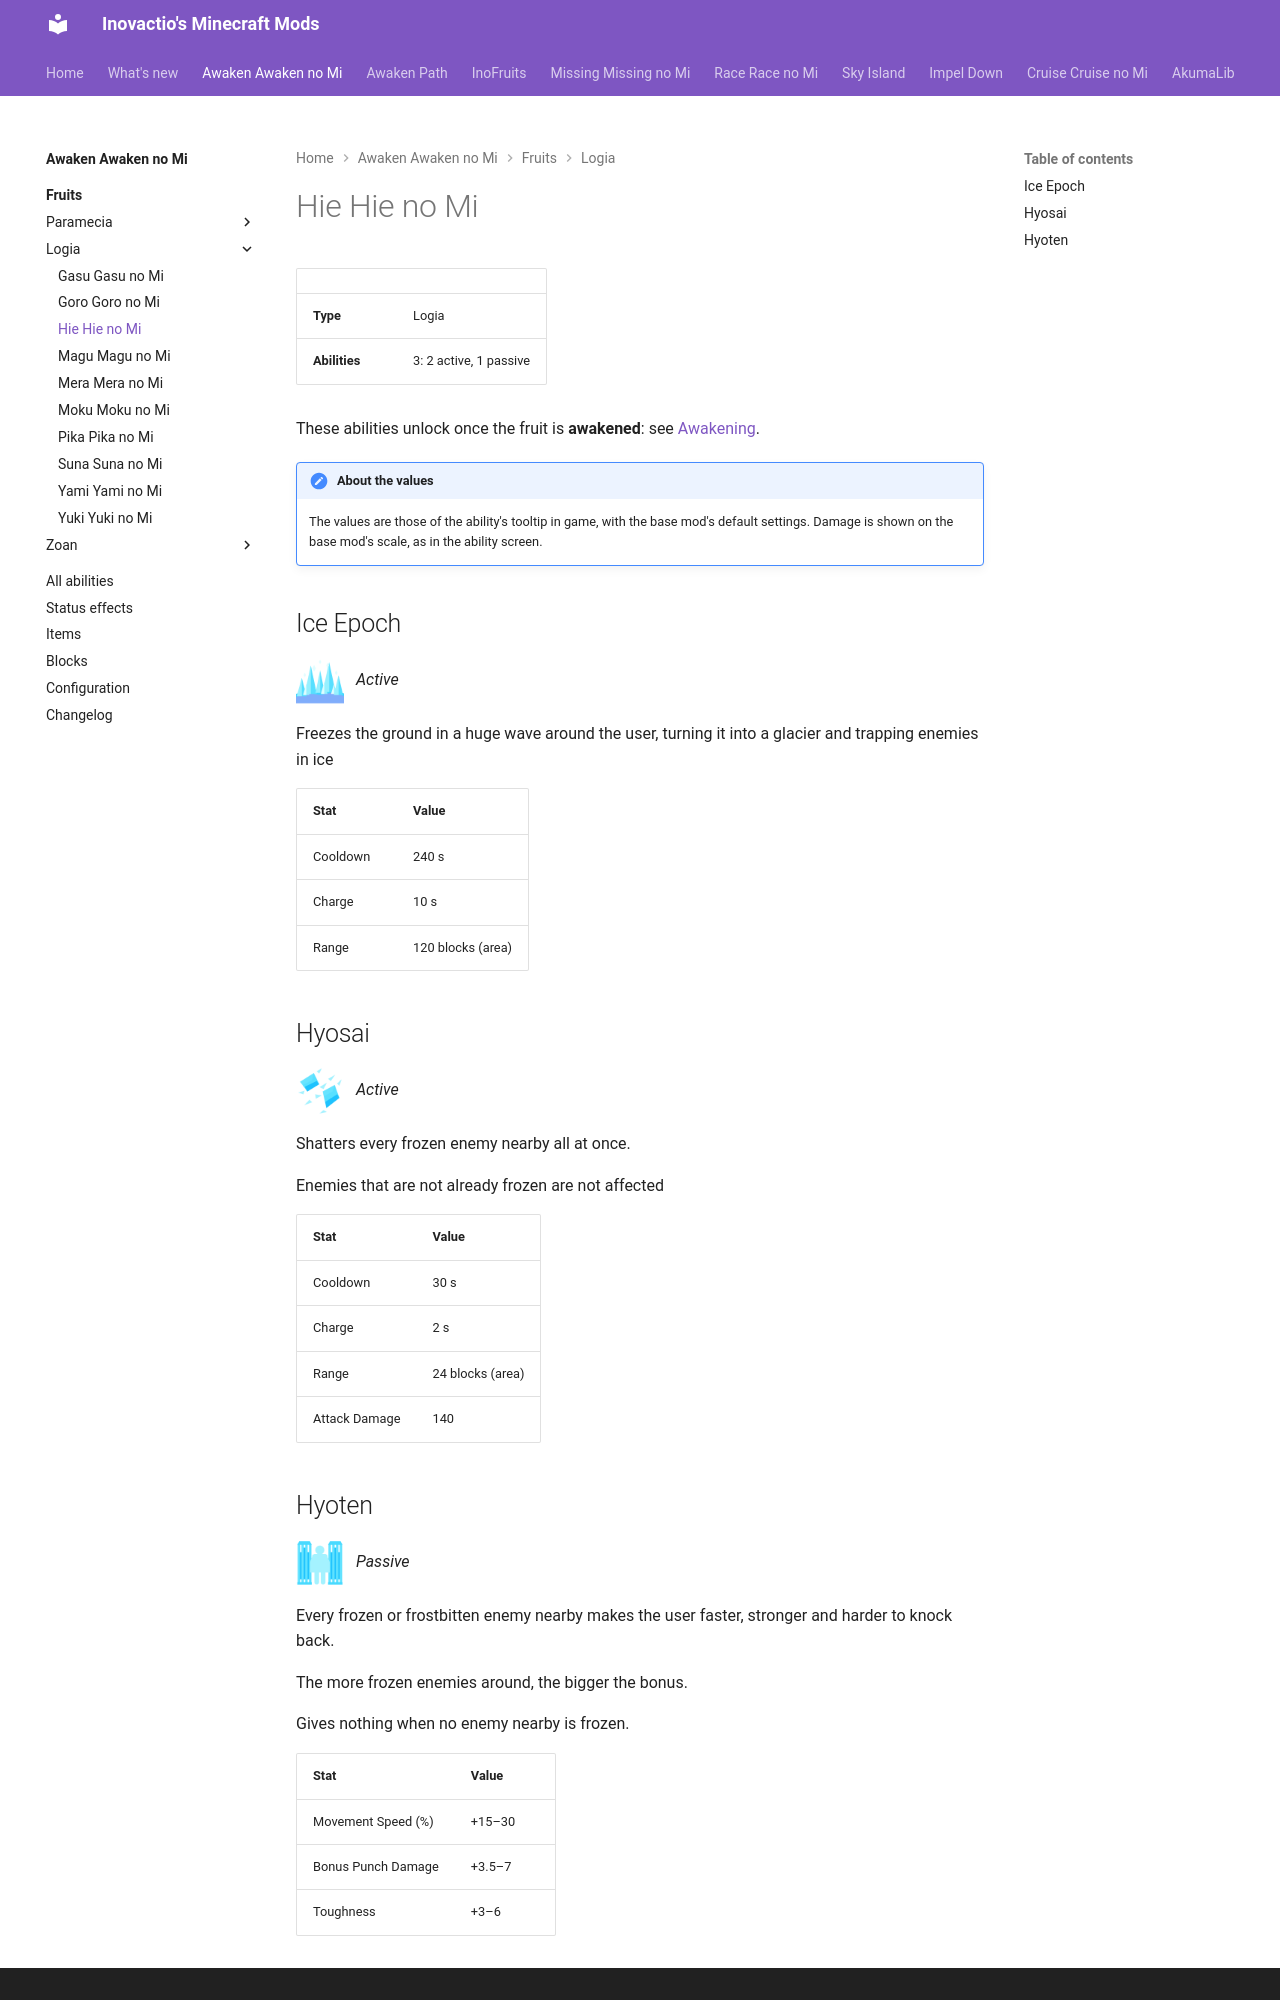

repository: Inovactio/inovactio.github.io · page: mods/awaken-awaken-no-mi/fruits/hie-hie-no-mi/index.html · generator: mkdocs

# Hie Hie no Mi

| | |
|---|---|
| **Type** | Logia |
| **Abilities** | 3: 2 active, 1 passive |

These abilities unlock once the fruit is **awakened**: see [Awakening](../index.md#getting-started).

!!! note "About the values"
    The values are those of the ability's tooltip in game, with the base mod's default settings. Damage is shown on the base mod's scale, as in the ability screen.

## Ice Epoch { #ice-epoch }

![](../abilities/ice-epoch.png){ .ability-icon } *Active*

Freezes the ground in a huge wave around the user, turning it into a glacier and trapping enemies in ice

| Stat | Value |
|---|---|
| Cooldown | 240 s |
| Charge | 10 s |
| Range | 120 blocks (area) |

## Hyosai { #hyosai }

![](../abilities/hyosai.png){ .ability-icon } *Active*

Shatters every frozen enemy nearby all at once.

Enemies that are not already frozen are not affected

| Stat | Value |
|---|---|
| Cooldown | 30 s |
| Charge | 2 s |
| Range | 24 blocks (area) |
| Attack Damage | 140 |
